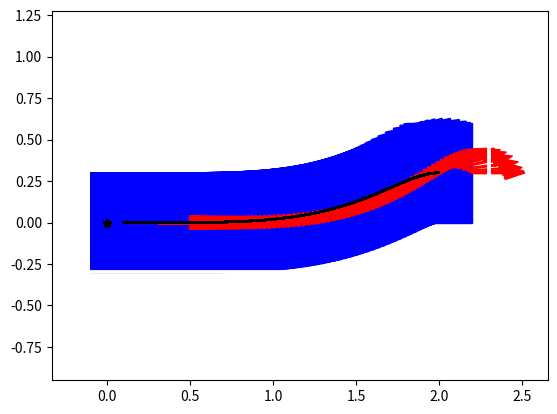
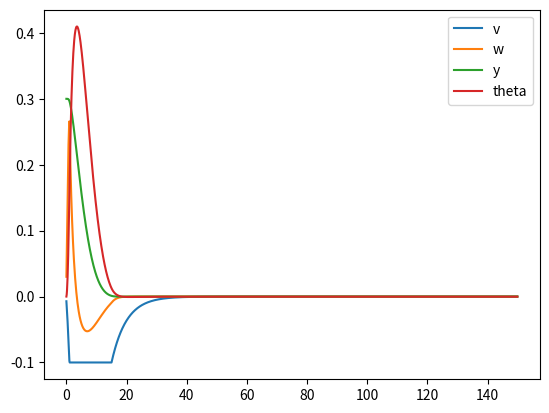

The script that saved these images, in order:
import numpy as np
import matplotlib.pyplot as plt
import matplotlib.animation as animation


# d = 0.15  # distance between wheel center and control point

class WaypointTracer():
    def __init__(self, dt=0.1) -> None:
        self.dt = dt
        self.u_pre = np.zeros(2)
        self.d = -0.15
        Kx = 1.0
        Ky = 4.0
        self.K = np.array([[Kx, 0],
                           [0, Ky]])
    
    def calc_u(self, X: np.ndarray) -> np.ndarray:
        t = X[2]
        Xcp = X[:2] + np.array([np.cos(t), np.sin(t)]) * self.d
        u = - 0.5 * np.dot(np.linalg.inv(self.calc_B(t)), np.dot(self.K, Xcp))
        u = self.limit_input(u)
        return u

    def calc_B(self, t):
        B = np.array([[np.cos(t), -self.d*np.sin(t)],
                      [np.sin(t),  self.d*np.cos(t)]])
        return B

    def limit_input(self, u):
        v_max = 0.1
        w_max = 0.3
        v = u[0]
        w = u[1]
        if abs(v) > v_max:
            w = w / abs(v) * v_max
            v = v_max * v / abs(v)
        if abs(w) > w_max:
            v = v / abs(w) * w_max
            w = w_max * w / abs(w)
        return np.array([v, w])

    def limit_acceleration(self, u):
        v_acc_max = 0.1
        w_acc_max = 0.3
        v = u[0]
        w = u[1]
        v_pre = self.u_pre[0]
        w_pre = self.u_pre[1]
        if abs(v-v_pre) > v_acc_max * self.dt:
            if v > v_pre:
                v_new = v_pre + v_acc_max * self.dt
            else:
                v_new = v_pre - v_acc_max * self.dt
            w = w * abs(v_new / v)
            v = v_new
        if abs(w-w_pre) > w_acc_max * self.dt:
            if w > w_pre:
                w_new = w_pre + w_acc_max * self.dt
            else:
                w_new = w_pre - w_acc_max * self.dt
            v = v * abs(w_new / w)
            w = w_new
        self.u_pre = np.array([v, w])
        return self.u_pre

class WaypointTracerEx(WaypointTracer):
    def calc_u(self, X: np.ndarray) -> np.ndarray:
        t = X[2]
        Xcp = X[:2] + np.array([np.cos(t), np.sin(t)]) * self.d / 1.5
        u = - 0.2 * np.dot(np.linalg.inv(self.calc_B(t)), np.dot(self.K, Xcp))
        u = self.limit_input(u)
        u = self.limit_acceleration(u)
        return u

class SMC_Cotnroller():
    def __init__(self) -> None:
        self.d = 0.15  # distance between wheel center and control point
        self.a = 1.0
        self.b = 5.0
        self.alpha = 5.0
        self.S = np.array([[self.a, 0, self.d/2.0],
                    [0, self.b, self.d/2.0]])
        self.K = np.eye(2) * 0.50

    X=np.array([1.0,1.0,0.0])

    def calc_u(self, X: np.ndarray) -> np.ndarray:
        t = X[2]
        Xcp = X + np.array([self.d*np.cos(t), self.d*np.sin(t), 0])
        B = self.calc_B(t)
        u = - np.dot(np.dot(np.linalg.inv(np.dot(self.S, B)), self.K), self.sat_SX(Xcp))
        return u

    def sat_SX(self, X):
        SX = np.dot(self.S, X) * self.alpha
        if abs(SX[0]) > 1.0:
            SX[0] = SX[0] / abs(SX[0])
        if abs(SX[1]) > 1.0:
            SX[1] = SX[1] / abs(SX[1])
        return SX

    def calc_B(self, t):
        B = np.array([[np.cos(t), -self.d*np.sin(t)],
                    [np.sin(t),  self.d*np.cos(t)],
                    [0, 1]])
        return B


def calc_B(t):
    B = np.array([[np.cos(t), 0],
                  [np.sin(t), 0],
                  [        0, 1]])
    return B

def update_X(X, u, dt=0.1):
    t = X[2]
    X_dot = np.dot(calc_B(t), u)
    X2 = X + X_dot * dt
    return X2

def rotate(v, theta=-np.pi/2.0):
  rotateMat = np.array([
      [np.cos(theta), -np.sin(theta)],
      [np.sin(theta), np.cos(theta)],
  ])
  return np.dot(rotateMat, v)

def check_finish(X):
    y_tolerance = 0.05
    t_tolerance = np.pi / 36.0
    if abs(X[1]) < y_tolerance and abs(X[2] % (2*np.pi)) < t_tolerance:
        return True
    else:
        return False

if __name__ == '__main__':
    dt = 0.1
    T = 150.0
    t = np.arange(0.0, T, dt)
    t_num = len(t)
    controller = WaypointTracerEx(dt)
    X0 = np.array([2.0, 0.30, 0.0])
    X = np.zeros((3, t_num))
    X[:,0] = X0
    U = np.zeros((2, t_num))
    for i in range(t_num-1):
        U[:,i] = controller.calc_u(X[:,i])
        X[:,i+1] = update_X(X[:,i], U[:,i], dt)
        # if check_finish(X[:,i+1]):
        #     print("Break!")
        #     X = np.delete(X, np.s_[i+2:], 1)
        #     U = np.delete(U, np.s_[i+2:], 1)
        #     t = np.delete(t, np.s_[i+2:], 0)
        #     break
    theta = X[2,:]
    Xcp = X[:2,:] + np.array([np.cos(theta), np.sin(theta)]) * -0.15
    
    plt.close('all')
    tb_rect = np.array([[-0.2, 0.2, 0.2, -0.2, -0.2],
                        [-0.3, -0.3, 0.3, 0.3, -0.3]])
    area_rect = np.array([[min(X[0,:])-0.3, max(X[0,:])+0.3, max(X[0,:])+0.3],
                          [min(X[1,:])-0.3, min(X[1,:])-0.3, max(X[1,:])+0.3]])
    fig = plt.figure()
    ims = []
    t_num = X.shape[1]
    for i in range(t_num):
        if i % int(round(0.3/dt)) == 0:
            tb_rect_a = rotate(tb_rect, X[2,i])
            area = plt.plot(area_rect[0,:], area_rect[1,:], color='w')
            tb = plt.fill(tb_rect_a[0,:]+X[0,i], tb_rect_a[1,:]+X[1,i], color='b')
            traj = plt.plot(X[0,:i], X[1,:i], color='k')
            goal = plt.plot(0.0, 0.0, marker='*', color='k')
            arr = plt.arrow(X[0,i], X[1,i], 0.4*np.cos(X[2,i]), 0.4*np.sin(X[2,i]), width=0.01,head_width=0.08,head_length=0.12, color='r')
            arrs = [arr]
            ims.append(area+tb+traj+goal+arrs)
    ani = animation.ArtistAnimation(fig, ims, interval=0.1*1000/2, repeat=False)
    plt.axis('equal')
    plt.show(block=False)
    print("Simulation finished!")
    print("x_error: %2.4f [m], y_error: %2.4f [m], t_error: %2.4f [deg]" % (X[0,-1], X[1,-1], X[2,-1]*180/np.pi))
    fig2 = plt.figure()
    ax2 = fig2.add_subplot(111)
    ax2.plot(t,U[0,:], label='v')
    ax2.plot(t,U[1,:], label='w')
    ax2.plot(t,X[1,:], label='y')
    ax2.plot(t,X[2,:], label='theta')
    plt.legend()
    plt.show(block=False)
    # sx = np.dot(controller.S, X)
    # fig3 = plt.figure()
    # ax3 = fig3.add_subplot(111)
    # ax3.plot(t, sx[0,:], label='s1')
    # ax3.plot(t, sx[1,:], label='s2')
    # plt.legend()
    # plt.show()
    # print(X)
    # print(U)
    # plt.plot(t, X[0,:])
    # plt.plot(t, X[1,:])
    # plt.plot(t, X[2,:])
    # plt.show()
    # plt.plot(X[0,:], X[1,:])
    # plt.show()
